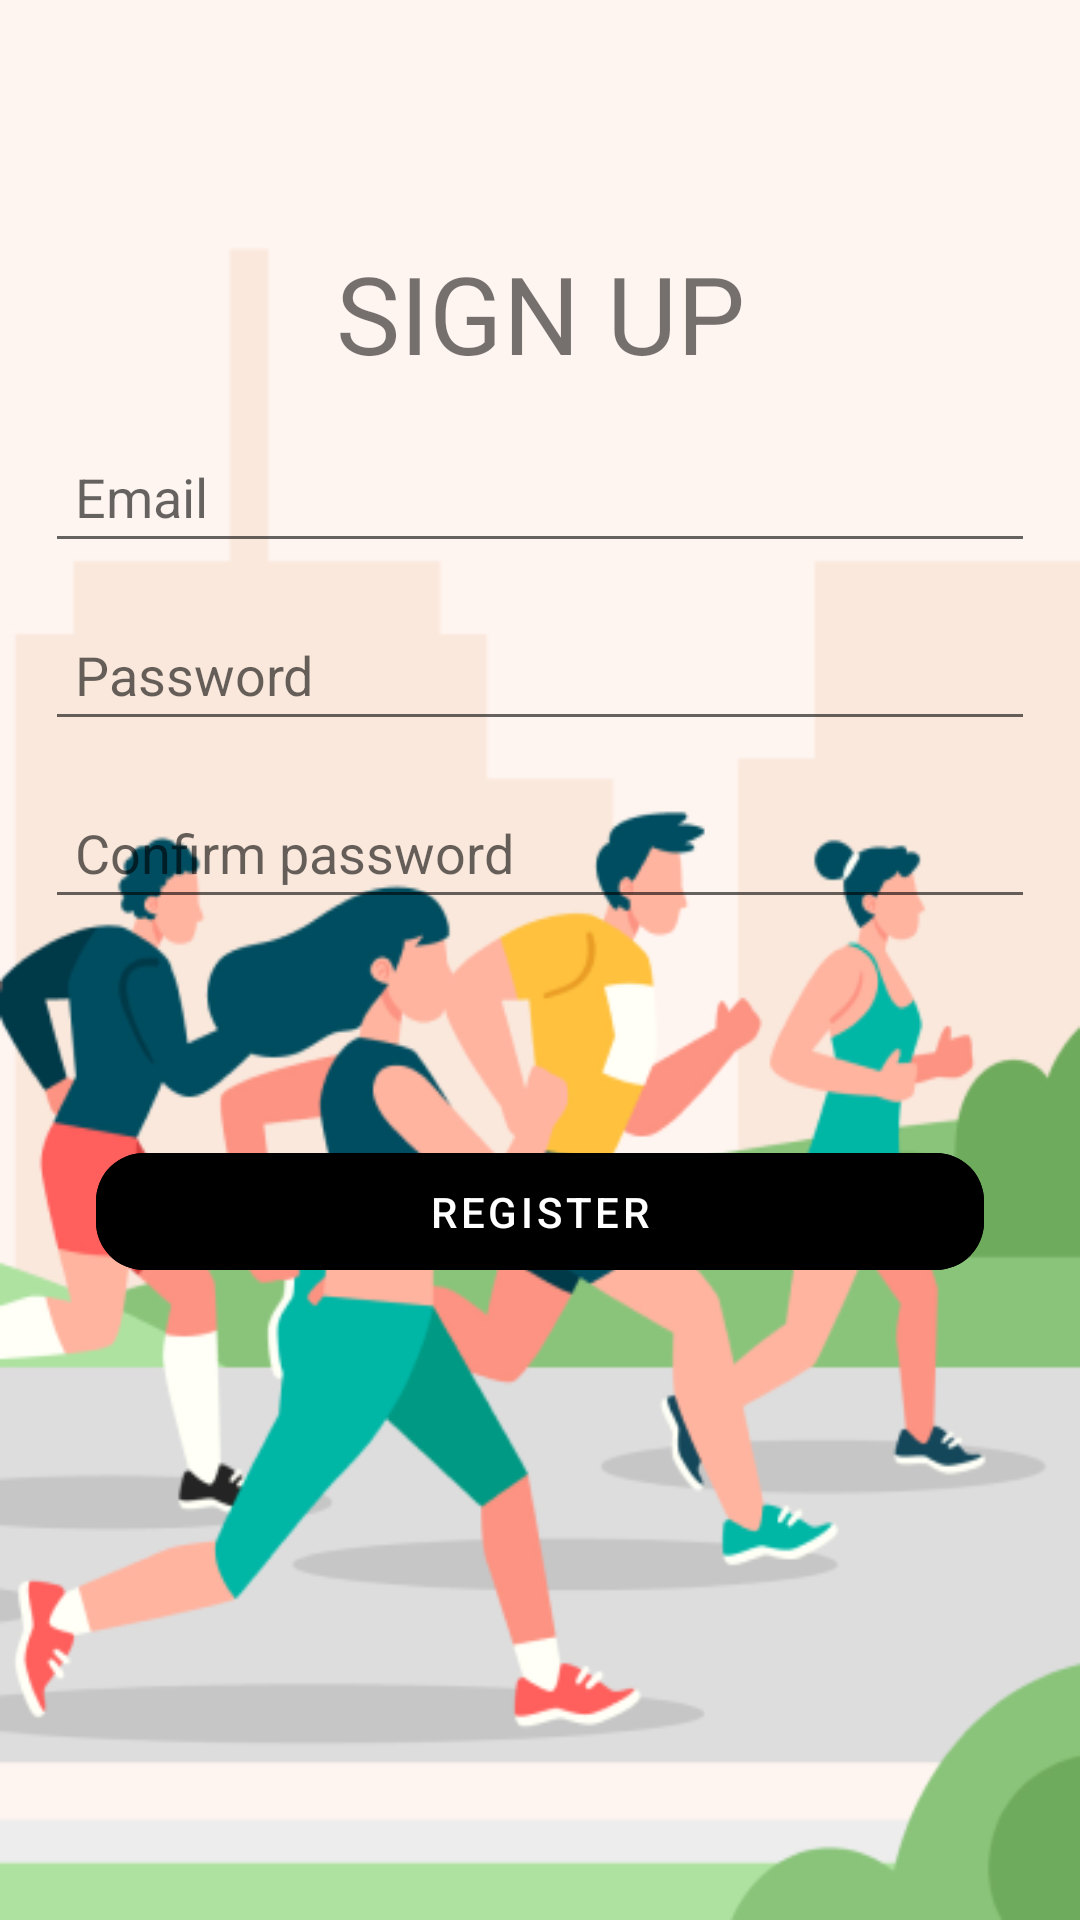

This screen was rendered from an Android layout file. Write that file and the resources it references.
<!-- AndroidManifest.xml: application theme Theme.EatAndRun -->
<!-- res/layout/fragment_register.xml -->
<?xml version="1.0" encoding="utf-8"?>
<layout xmlns:android="http://schemas.android.com/apk/res/android"
    xmlns:app="http://schemas.android.com/apk/res-auto"
    xmlns:tools="http://schemas.android.com/tools"
    android:id="@+id/layout_register">

    <androidx.constraintlayout.widget.ConstraintLayout
        android:layout_width="match_parent"
        android:layout_height="match_parent"
        android:background="@drawable/runners"
        tools:context=".auth.RegisterFragment">

        <EditText
            android:id="@+id/register_email_view"
            android:layout_width="0dp"
            android:layout_height="wrap_content"
            android:layout_margin="15dp"
            android:hint="@string/email"
            android:importantForAutofill="no"
            android:inputType="textEmailAddress"
            android:padding="10dp"
            app:layout_constraintEnd_toEndOf="parent"
            app:layout_constraintStart_toStartOf="parent"
            app:layout_constraintTop_toBottomOf="@+id/textView2" />

        <EditText
            android:id="@+id/register_password_view"
            android:layout_width="0dp"
            android:layout_height="wrap_content"
            android:layout_margin="15dp"
            android:layout_marginTop="16dp"
            android:hint="@string/password"
            android:inputType="textPassword"
            android:padding="10dp"
            app:layout_constraintEnd_toEndOf="parent"
            app:layout_constraintStart_toStartOf="parent"
            app:layout_constraintTop_toBottomOf="@+id/register_email_view"
            android:importantForAutofill="no" />

        <TextView
            android:id="@+id/textView2"
            android:layout_width="wrap_content"
            android:layout_height="wrap_content"
            android:layout_marginStart="8dp"
            android:layout_marginTop="80dp"
            android:layout_marginEnd="8dp"
            android:text="@string/sign_up"
            android:textSize="36sp"
            app:layout_constraintEnd_toEndOf="parent"
            app:layout_constraintStart_toStartOf="parent"
            app:layout_constraintTop_toTopOf="parent" />

        <EditText
            android:id="@+id/register_passwordconf_view"
            android:layout_width="0dp"
            android:layout_height="wrap_content"
            android:layout_margin="15dp"
            android:layout_marginTop="28dp"
            android:hint="@string/confirm_password"
            android:importantForAutofill="no"
            android:inputType="textPassword"
            android:padding="10dp"
            app:layout_constraintEnd_toEndOf="parent"
            app:layout_constraintHorizontal_bias="0.157"
            app:layout_constraintStart_toStartOf="parent"
            app:layout_constraintTop_toBottomOf="@+id/register_password_view" />

        <com.google.android.material.button.MaterialButton
            android:id="@+id/register_button_view"
            style="@style/Widget.MaterialComponents.Button.UnelevatedButton"
            android:layout_width="0dp"
            android:layout_height="wrap_content"
            android:layout_marginStart="32dp"
            android:layout_marginTop="72dp"
            android:layout_marginEnd="32dp"
            android:backgroundTint="@color/black"
            android:padding="10dp"
            android:text="@string/register"
            app:cornerRadius="16dp"
            app:layout_constraintEnd_toEndOf="parent"
            app:layout_constraintHorizontal_bias="0.0"
            app:layout_constraintStart_toStartOf="parent"
            app:layout_constraintTop_toBottomOf="@+id/register_passwordconf_view" />
    </androidx.constraintlayout.widget.ConstraintLayout>

</layout>
<!-- resources referenced by this layout -->
<resources>
  <color name="black">#FF000000</color>
  <!-- drawable runners: png bitmap (drawable-v24, 69822 bytes) -->
  <string name="confirm_password">Confirm password</string>
  <string name="email">Email</string>
  <string name="password">Password</string>
  <string name="register">Register</string>
  <string name="sign_up">SIGN UP</string>
  <style name="Theme.EatAndRun" parent="Theme.MaterialComponents.DayNight.NoActionBar">
          
          <item name="colorPrimary">@color/green_dark</item>
          <item name="colorPrimaryVariant">@color/green_very_dark</item>
          <item name="colorOnPrimary">@color/white</item>
          
          <item name="colorSecondary">@color/teal_200</item>
          <item name="colorSecondaryVariant">@color/teal_700</item>
          <item name="colorOnSecondary">@color/white</item>
          
          <item name="android:statusBarColor" tools:targetApi="l">?attr/colorPrimaryVariant</item>
          <item name="android:windowBackground">@color/transparent</item>
          
      </style>
  <color name="green_dark">#1FA22C</color>
  <color name="green_very_dark">#1C5734</color>
  <color name="white">#FFFFFFFF</color>
  <color name="teal_200">#FF03DAC5</color>
  <color name="teal_700">#FF018786</color>
  <color name="transparent">#90CAF9</color>
</resources>
